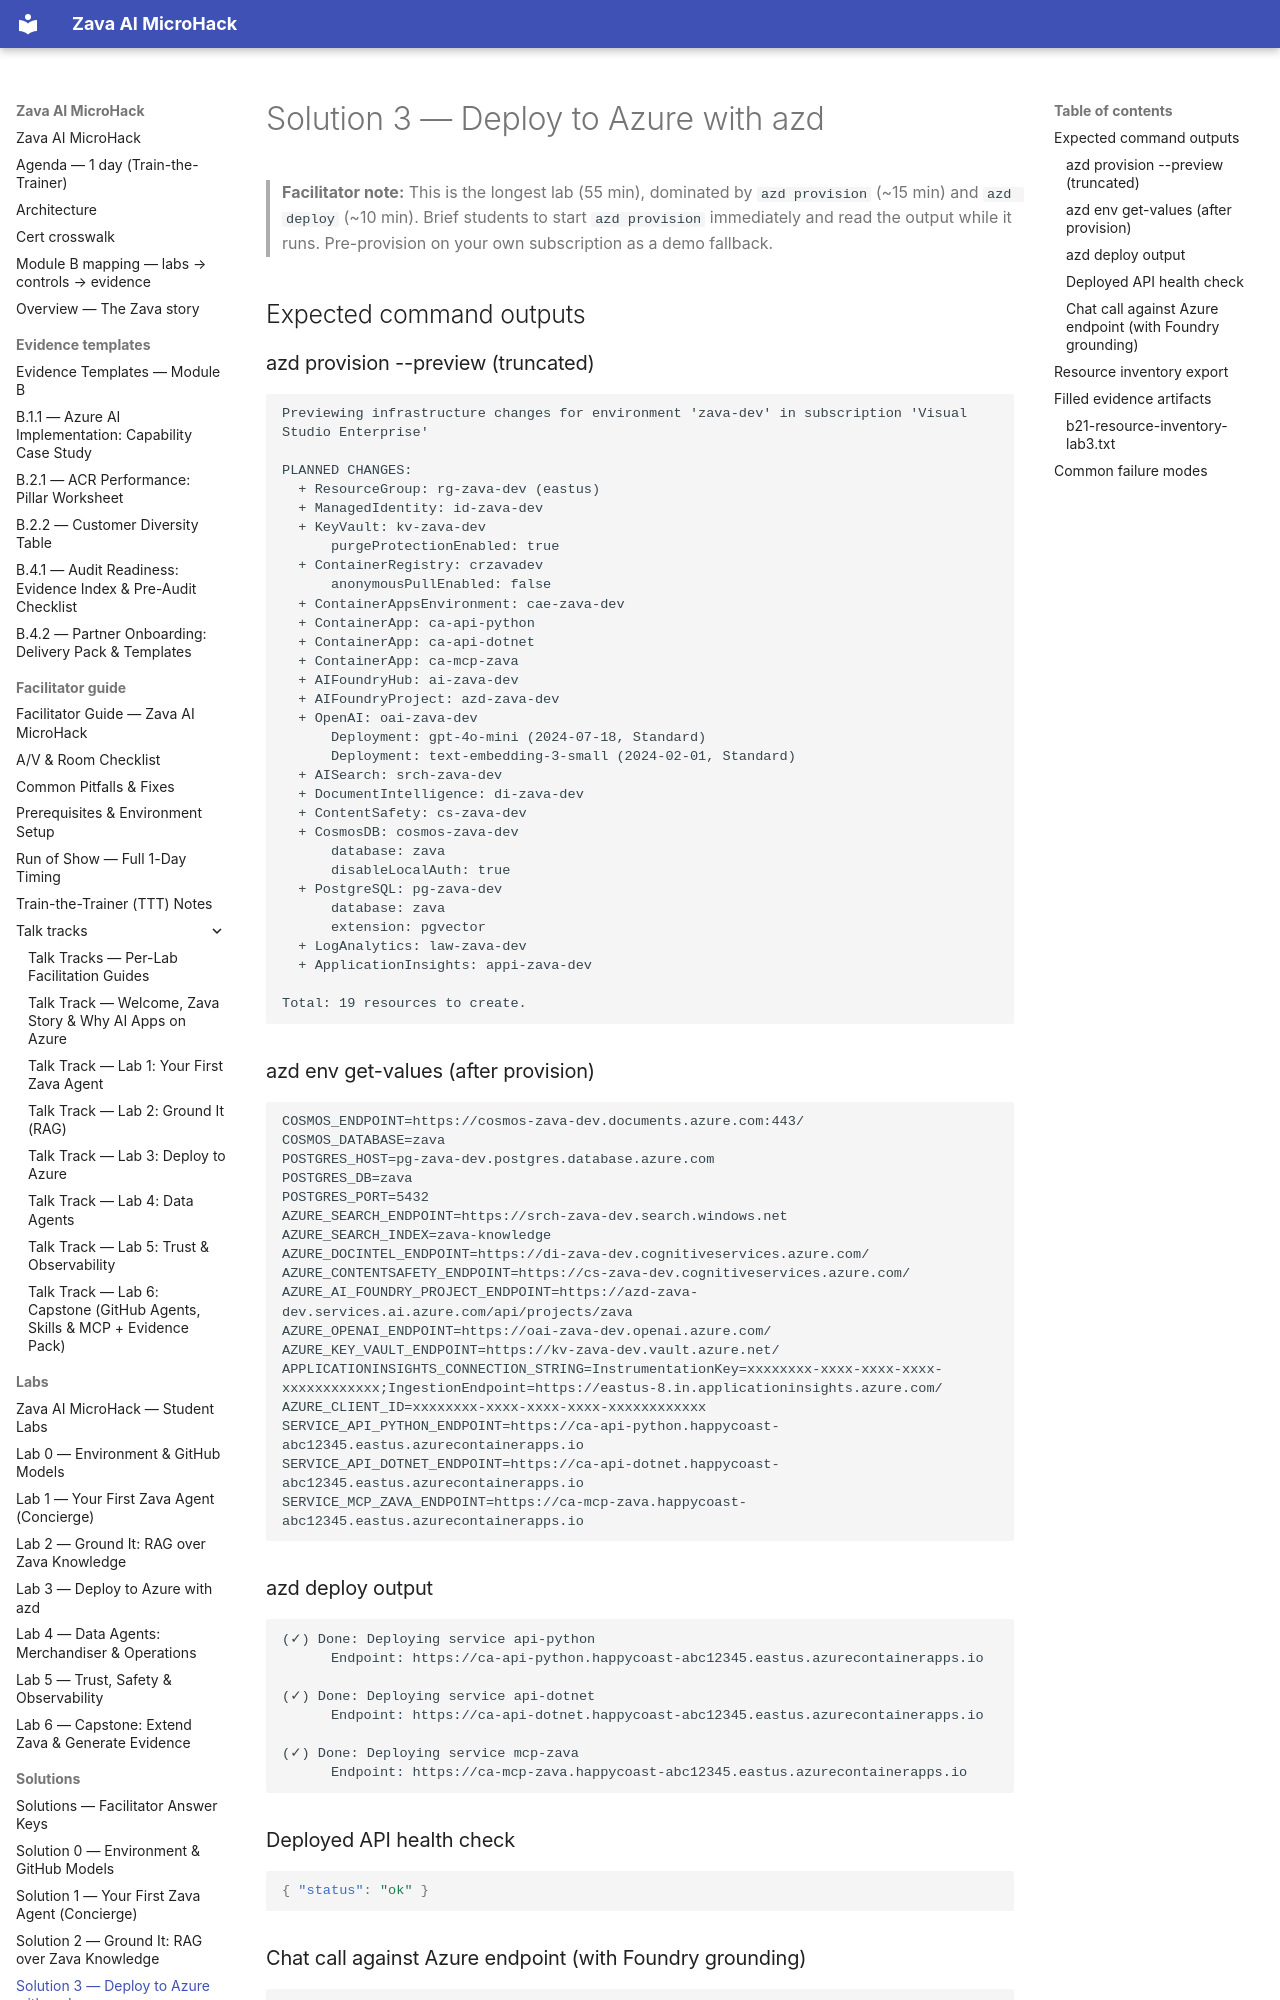

repository: NikoMix/microhack-ai-apps · page: solutions/solution3/index.html · generator: mkdocs

# Solution 3 — Deploy to Azure with azd

> **Facilitator note:** This is the longest lab (55 min), dominated by `azd provision` (~15 min)
> and `azd deploy` (~10 min). Brief students to start `azd provision` immediately and read the
> output while it runs. Pre-provision on your own subscription as a demo fallback.

## Expected command outputs

### azd provision --preview (truncated)

```text
Previewing infrastructure changes for environment 'zava-dev' in subscription 'Visual Studio Enterprise'

PLANNED CHANGES:
  + ResourceGroup: rg-zava-dev (eastus)
  + ManagedIdentity: id-zava-dev
  + KeyVault: kv-zava-dev
      purgeProtectionEnabled: true
  + ContainerRegistry: crzavadev
      anonymousPullEnabled: false
  + ContainerAppsEnvironment: cae-zava-dev
  + ContainerApp: ca-api-python
  + ContainerApp: ca-api-dotnet
  + ContainerApp: ca-mcp-zava
  + AIFoundryHub: ai-zava-dev
  + AIFoundryProject: azd-zava-dev
  + OpenAI: oai-zava-dev
      Deployment: gpt-4o-mini (2024-07-18, Standard)
      Deployment: text-embedding-3-small (2024-02-01, Standard)
  + AISearch: srch-zava-dev
  + DocumentIntelligence: di-zava-dev
  + ContentSafety: cs-zava-dev
  + CosmosDB: cosmos-zava-dev
      database: zava
      disableLocalAuth: true
  + PostgreSQL: pg-zava-dev
      database: zava
      extension: pgvector
  + LogAnalytics: law-zava-dev
  + ApplicationInsights: appi-zava-dev

Total: 19 resources to create.
```

### azd env get-values (after provision)

```dotenv
COSMOS_ENDPOINT=https://cosmos-zava-dev.documents.azure.com:443/
COSMOS_DATABASE=zava
POSTGRES_HOST=pg-zava-dev.postgres.database.azure.com
POSTGRES_DB=zava
POSTGRES_PORT=5432
AZURE_SEARCH_ENDPOINT=https://srch-zava-dev.search.windows.net
AZURE_SEARCH_INDEX=zava-knowledge
AZURE_DOCINTEL_ENDPOINT=https://di-zava-dev.cognitiveservices.azure.com/
AZURE_CONTENTSAFETY_ENDPOINT=https://cs-zava-dev.cognitiveservices.azure.com/
AZURE_AI_FOUNDRY_PROJECT_ENDPOINT=https://azd-zava-dev.services.ai.azure.com/api/projects/zava
AZURE_OPENAI_ENDPOINT=https://oai-zava-dev.openai.azure.com/
AZURE_KEY_VAULT_ENDPOINT=https://kv-zava-dev.vault.azure.net/
APPLICATIONINSIGHTS_CONNECTION_STRING=InstrumentationKey=xxxxxxxx-xxxx-xxxx-xxxx-xxxxxxxxxxxx;IngestionEndpoint=https://eastus-8.in.applicationinsights.azure.com/
AZURE_CLIENT_ID=xxxxxxxx-xxxx-xxxx-xxxx-xxxxxxxxxxxx
SERVICE_API_PYTHON_ENDPOINT=https://ca-api-python.happycoast-abc12345.eastus.azurecontainerapps.io
SERVICE_API_DOTNET_ENDPOINT=https://ca-api-dotnet.happycoast-abc12345.eastus.azurecontainerapps.io
SERVICE_MCP_ZAVA_ENDPOINT=https://ca-mcp-zava.happycoast-abc12345.eastus.azurecontainerapps.io
```

### azd deploy output

```text
(✓) Done: Deploying service api-python
      Endpoint: https://ca-api-python.happycoast-abc12345.eastus.azurecontainerapps.io

(✓) Done: Deploying service api-dotnet
      Endpoint: https://ca-api-dotnet.happycoast-abc12345.eastus.azurecontainerapps.io

(✓) Done: Deploying service mcp-zava
      Endpoint: https://ca-mcp-zava.happycoast-abc12345.eastus.azurecontainerapps.io
```

### Deployed API health check

```json
{ "status": "ok" }
```
